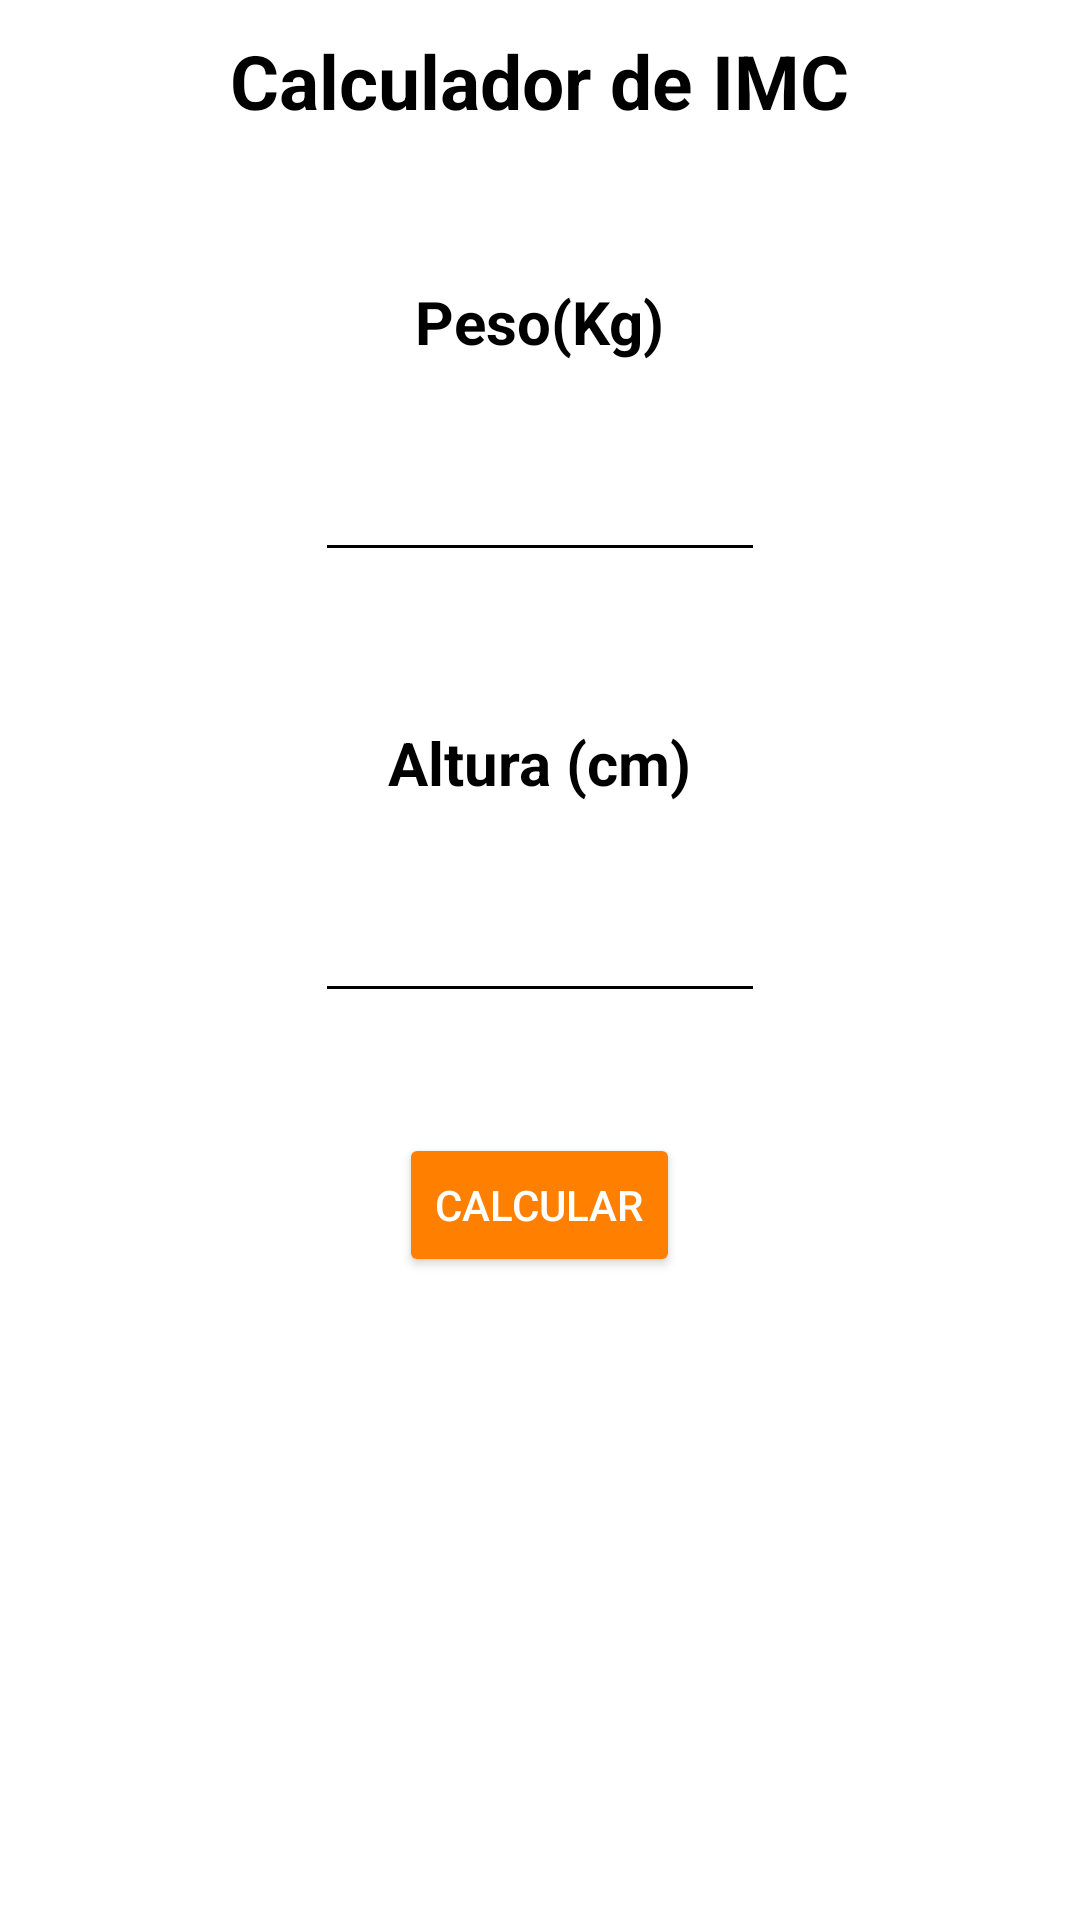

This screen was rendered from an Android layout file. Write that file and the resources it references.
<!-- AndroidManifest.xml: application theme Theme.ProjetoPM -->
<!-- res/layout/activity_saude.xml -->
<?xml version="1.0" encoding="utf-8"?>
<androidx.appcompat.widget.LinearLayoutCompat
    xmlns:android="http://schemas.android.com/apk/res/android"
    xmlns:app="http://schemas.android.com/apk/res-auto"
    xmlns:tools="http://schemas.android.com/tools"
    android:layout_width="match_parent"
    android:layout_height="match_parent"
    android:background="@color/white"
    android:orientation="vertical"
    tools:context=".saude">

    <TextView
        android:layout_width="wrap_content"
        android:layout_height="wrap_content"
        android:layout_gravity="center_horizontal"
        android:layout_marginTop="10dp"
        android:text="Calculador de IMC"
        android:textColor="@color/black"
        android:textSize="25sp"
        android:textStyle="bold" />

    <TextView
        android:layout_width="wrap_content"
        android:layout_height="wrap_content"
        android:layout_gravity="center_horizontal"
        android:layout_marginTop="50dp"
        android:textColor="@color/black"
        android:text="Peso(Kg)"
        android:textSize="20dp"

        android:textStyle="bold"
        app:layout_constraintBottom_toBottomOf="parent"
        app:layout_constraintLeft_toLeftOf="parent"
        app:layout_constraintRight_toRightOf="parent"
        app:layout_constraintTop_toTopOf="parent"
        app:layout_constraintVertical_bias="0.292" />

    <EditText
        android:id="@+id/etWeight"
        android:layout_width="150dp"
        android:layout_height="50dp"
        android:textColor="@color/black"
        android:layout_gravity="center_horizontal"
        android:backgroundTint="@color/black"
        android:layout_marginTop="20dp" />

    <TextView
        android:layout_width="wrap_content"
        android:layout_height="wrap_content"
        android:layout_gravity="center_horizontal"
        android:layout_marginTop="50dp"
        android:text="Altura (cm)"
        android:textSize="20dp"
        android:textColor="@color/black"
        android:textStyle="bold"
        app:layout_constraintBottom_toBottomOf="parent"
        app:layout_constraintLeft_toLeftOf="parent"
        app:layout_constraintRight_toRightOf="parent"
        app:layout_constraintTop_toTopOf="parent"
        app:layout_constraintVertical_bias="0.292" />

    <EditText
        android:id="@+id/etHeight"
        android:layout_width="150dp"
        android:layout_height="50dp"
        android:layout_gravity="center_horizontal"
        android:layout_marginTop="20dp"
        android:backgroundTint="@color/black"
        android:textColor="@color/black"
        android:textSize="20dp" />

    <Button
        android:id="@+id/calculate_btn"
        android:layout_width="wrap_content"
        android:layout_height="wrap_content"
        android:layout_gravity="center_horizontal"
        android:layout_marginTop="40dp"
        android:backgroundTint="#FF7F00"
        android:textColor="@color/white"
        android:text="Calcular" />

    <TextView
        android:id="@+id/imc_tv"
        android:layout_width="wrap_content"
        android:layout_height="wrap_content"
        android:layout_gravity="center_horizontal"
        android:layout_marginTop="20dp"
        android:text="O IMC É"
        android:textSize="20dp"
        android:textColor="@color/black"
        android:visibility="gone" />

    <TextView
        android:id="@+id/imc"
        android:layout_width="wrap_content"
        android:layout_height="wrap_content"
        android:layout_gravity="center_horizontal"
        android:layout_marginTop="20dp"
        android:text="IMC"
        android:textSize="20dp"
        android:textColor="@color/black"
        android:visibility="gone" />

    <TextView
        android:id="@+id/status"
        android:layout_width="wrap_content"
        android:layout_height="wrap_content"
        android:layout_gravity="center_horizontal"
        android:layout_marginTop="20dp"
        android:text="Status"
        android:textSize="20dp"
        android:textColor="@color/black"
        android:textStyle="bold"
        android:visibility="gone" />

    <Button
        android:id="@+id/ReCalculate"
        android:layout_width="wrap_content"
        android:layout_height="wrap_content"
        android:layout_gravity="center_horizontal"
        android:layout_marginTop="20dp"
        android:backgroundTint="#FF7F00"
        android:textColor="@color/white"
        android:text="Calcular novamente"
        android:visibility="gone" />

    <Button
        android:id="@+id/voltar"
        android:layout_width="wrap_content"
        android:layout_height="wrap_content"
        android:text="Voltar"
        android:layout_marginTop="250dp"
        android:layout_marginLeft="300dp"
        android:onClick="voltar"
        android:backgroundTint="#FF7F00"
        android:textColor="@color/white"/>
    />


</androidx.appcompat.widget.LinearLayoutCompat>
<!-- resources referenced by this layout -->
<resources>
  <style name="Theme.ProjetoPM" parent="Theme.MaterialComponents.DayNight.NoActionBar">
          
          <item name="colorPrimary">@color/purple_500</item>
          <item name="colorPrimaryVariant">@color/purple_700</item>
          <item name="colorOnPrimary">@color/white</item>
          
          <item name="colorSecondary">@color/teal_200</item>
          <item name="colorSecondaryVariant">@color/teal_700</item>
          <item name="colorOnSecondary">@color/black</item>
          
          <item name="android:statusBarColor">?attr/colorPrimaryVariant</item>
          
      </style>
  <!-- not gathered from this repository: default colours our renderer supplied (Android Studio template values) -->
  <color name="purple_500">#FF6200EE</color>
  <color name="purple_700">#FF3700B3</color>
  <color name="teal_200">#FF03DAC5</color>
  <color name="teal_700">#FF018786</color>
  <color name="black">#FF000000</color>
  <color name="white">#FFFFFFFF</color>
</resources>
